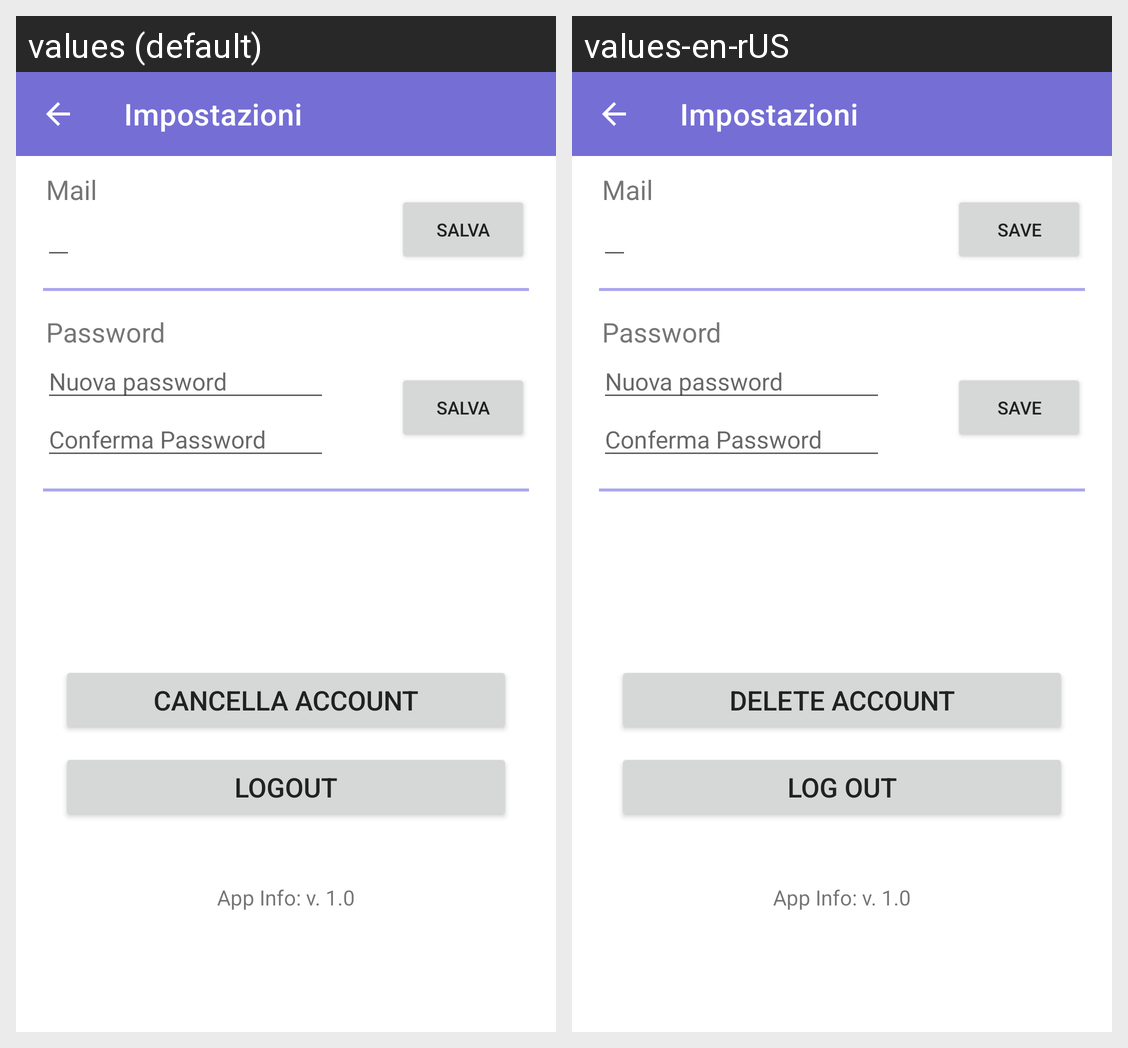

Strings drawn on this Android screen and how each of the app's shown locales translates them:
Android screen res/layout/nutrizionista_impostazioni.xml rendered under 2 locales, left to right: values (default), values-en-rUS. Device: Nexus 5 (rendered at 1080×1920; each locale shown at half size, 540×960, under a caption strip naming it); theme Theme.FiitApp.
Strings drawn on this screen, with the default value and each locale's value (text and hints the layout hard-codes, and strings that could not be matched under every locale, appear in the picture but are not listed):

mail_impostazioni
  values: Mail
  values-en-rUS: Mail

btn_salva
  values: salva
  values-en-rUS: save

btn_cancella_account
  values: Cancella Account
  values-en-rUS: Delete account

btn_logout
  values: Logout
  values-en-rUS: Log out

app_info
  values: App Info: v. 1.0
  values-en-rUS: App Info: v. 1.0
